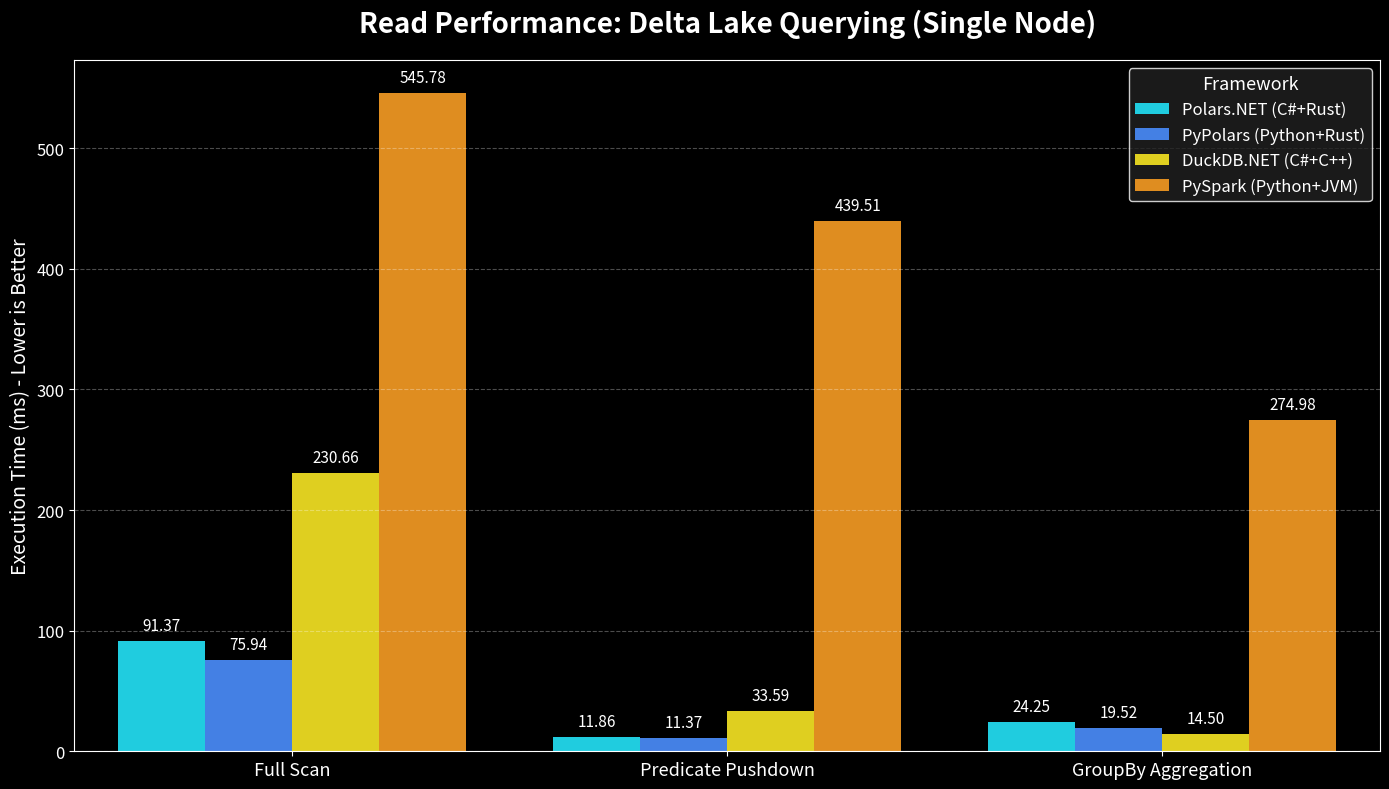
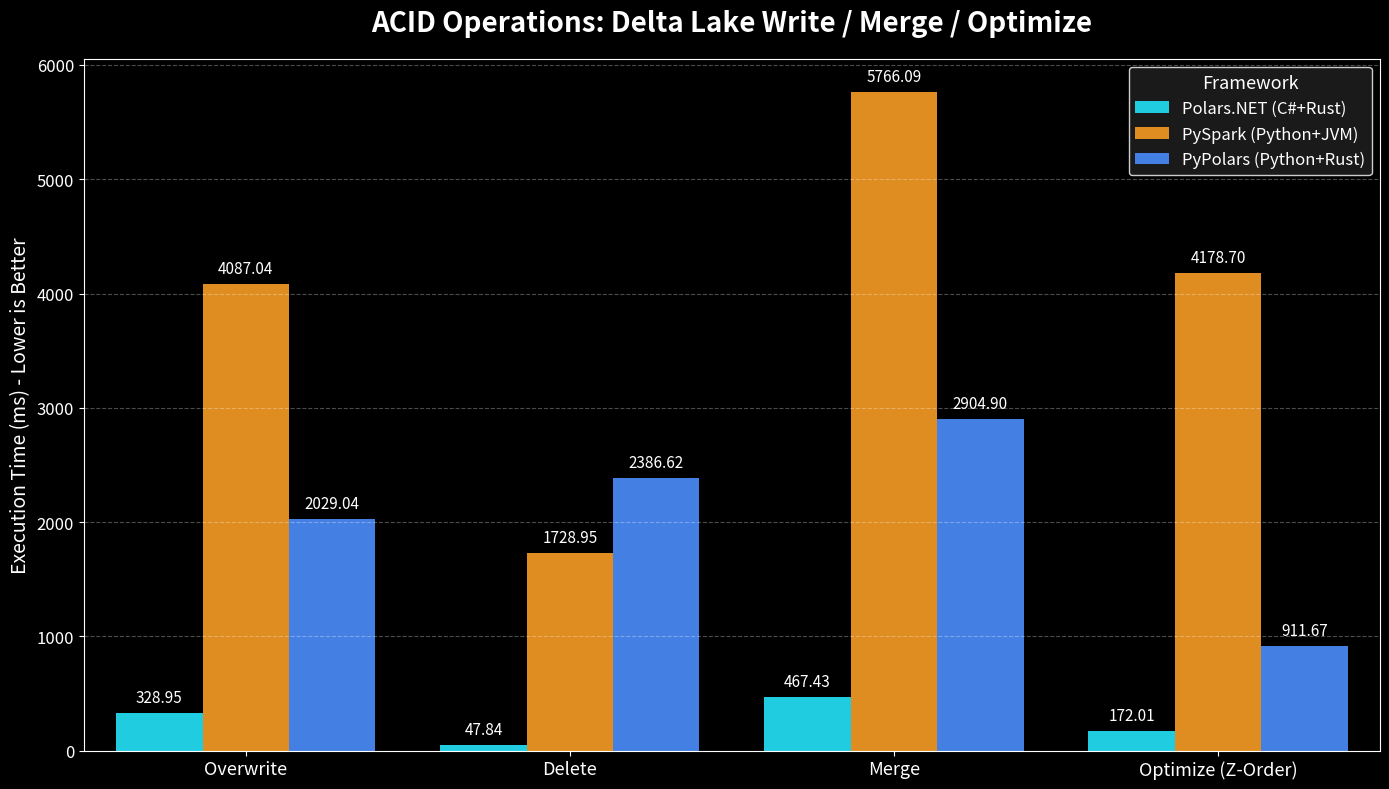

Reproduce these figures in Python, in order.
import pandas as pd
import matplotlib.pyplot as plt
import seaborn as sns
import numpy as np

plt.style.use('dark_background')
sns.set_palette("husl")

# ==========================================
# 1. 准备数据
# ==========================================
read_data = {
    'Framework': ['Polars.NET (C#+Rust)', 'PyPolars (Python+Rust)', 'DuckDB.NET (C#+C++)', 'PySpark (Python+JVM)'] * 3,
    'Operation': ['Full Scan']*4 + ['Predicate Pushdown']*4 + ['GroupBy Aggregation']*4,
    'Time (ms)': [
        91.37, 75.94, 230.66, 545.78,
        11.86, 11.37, 33.59, 439.51,
        24.25, 19.52, 14.50, 274.98
    ]
}
df_read = pd.DataFrame(read_data)

write_data = {
    'Framework': ['Polars.NET (C#+Rust)', 'PySpark (Python+JVM)', 'PyPolars (Python+Rust)'] * 4,
    'Operation': ['Overwrite']*3 + ['Delete']*3 + ['Merge']*3 + ['Optimize (Z-Order)']*3,
    'Time (ms)': [
        328.95, 4087.04, 2029.04,
        47.84, 1728.95, 2386.62,
        467.43, 5766.09, 2904.90,
        172.01, 4178.70, 911.67
    ]
}
df_write = pd.DataFrame(write_data)

# ==========================================
# 2. 绘图函数
# ==========================================
def plot_benchmark(df, title, filename, is_write=False):
    fig, ax = plt.subplots(figsize=(14, 8))
    
    # 调色板：Polars.NET 用亮眼的青绿色，Spark 用橙色，Python 用蓝色，DuckDB 用黄色
    if is_write:
        colors = ['#00e5ff', '#ff9100', '#2979ff']
    else:
        colors = ['#00e5ff', '#2979ff', '#ffea00', '#ff9100']
        
    sns.barplot(data=df, x='Operation', y='Time (ms)', hue='Framework', palette=colors, ax=ax)
    
    # 添加标题和标签
    ax.set_title(title, fontsize=20, fontweight='bold', pad=20, color='white')
    ax.set_ylabel('Execution Time (ms) - Lower is Better', fontsize=14, color='white')
    ax.set_xlabel('', fontsize=14)
    ax.tick_params(axis='x', labelsize=13, colors='white')
    ax.tick_params(axis='y', labelsize=12, colors='white')
    
    # 在柱子上添加数值标签
    for p in ax.patches:
        height = p.get_height()
        if height > 0:
            ax.annotate(f'{height:.2f}', 
                        (p.get_x() + p.get_width() / 2., height), 
                        ha='center', va='bottom', 
                        fontsize=11, color='white', xytext=(0, 5), 
                        textcoords='offset points')
            
    # 针对 PyPolars 的 Failed Checksum 做特殊标记
    # if is_write:
    #     # 手动找 PyPolars 的柱子加上 ❌ 标记
    #     for i, p in enumerate(ax.patches):
    #         if i >= 8: # 第三组 hue (PyPolars)
    #             height = p.get_height()
    #             ax.annotate('❌ Failed DV', 
    #                         (p.get_x() + p.get_width() / 2., height / 2), 
    #                         ha='center', va='center', 
    #                         fontsize=10, color='#ff1744', fontweight='bold', rotation=90)

    # 调整图例
    plt.legend(title='Framework', fontsize=12, title_fontsize=13, facecolor='#212121', edgecolor='white')
    ax.grid(axis='y', linestyle='--', alpha=0.3)
    
    plt.tight_layout()
    plt.savefig(filename, dpi=300, bbox_inches='tight', facecolor=fig.get_facecolor())
    print(f"Saved {filename}")

# ==========================================
# 3. 生成图表
# ==========================================
plot_benchmark(df_read, 'Read Performance: Delta Lake Querying (Single Node)', 'read_benchmark.png', is_write=False)
plot_benchmark(df_write, 'ACID Operations: Delta Lake Write / Merge / Optimize', 'write_benchmark.png', is_write=True)